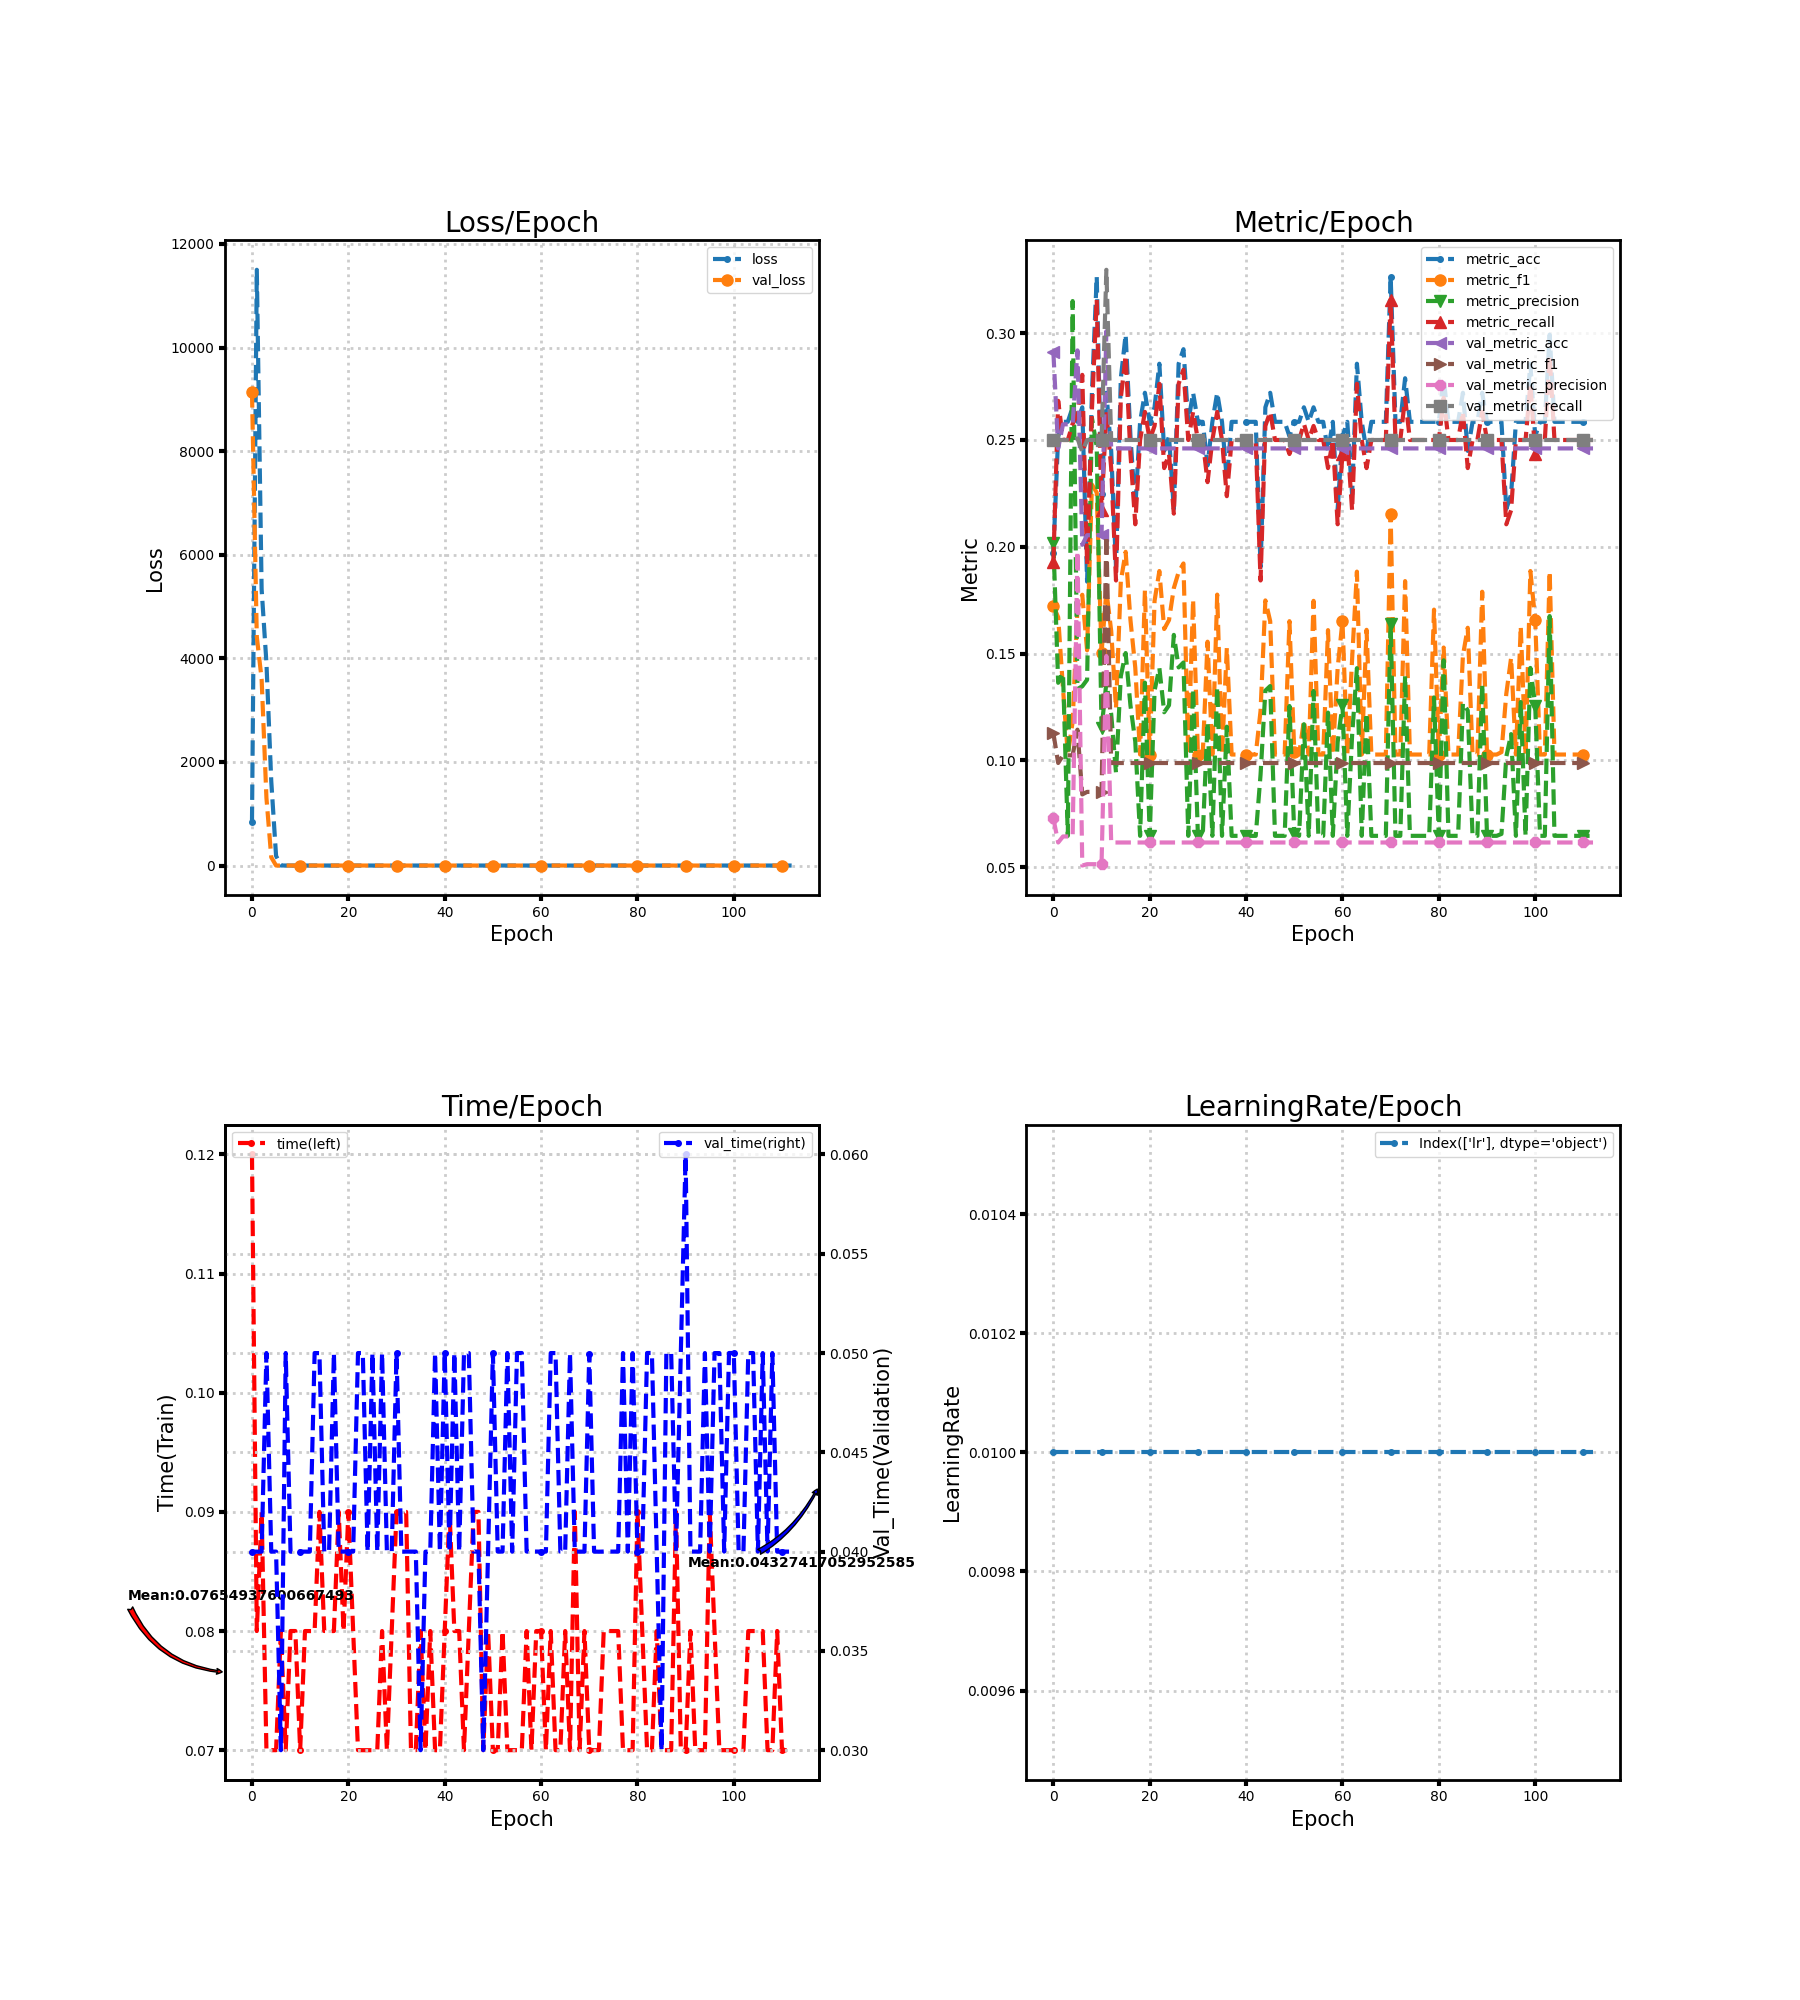

The table this chart was drawn from, first rows:
loss, metric_acc, metric_f1, metric_precision, metric_recall, time, lr, val_loss, val_metric_acc, val_metric_f1, val_metric_precision, val_metric_recall, val_time
841.9, 0.1973, 0.1724, 0.2017, 0.1928, 0.12, 0.01, 9139, 0.2912, 0.1128, 0.0728, 0.25, 0.04
11501, 0.2517, 0.167, 0.1363, 0.2683, 0.08, 0.01, 4419, 0.246, 0.09873, 0.06151, 0.25, 0.04
5338, 0.2585, 0.1336, 0.1408, 0.25, 0.09, 0.01, 3602, 0.2573, 0.1023, 0.06433, 0.25, 0.04
3914, 0.2585, 0.1027, 0.06463, 0.25, 0.07, 0.01, 1307, 0.2573, 0.1023, 0.06433, 0.25, 0.05
1630, 0.2653, 0.118, 0.3151, 0.2576, 0.07, 0.01, 160.6, 0.2573, 0.1023, 0.06433, 0.25, 0.04
187.2, 0.2585, 0.1709, 0.1333, 0.262, 0.07, 0.01, 1.41, 0.2919, 0.1143, 0.1979, 0.2507, 0.04
2.089, 0.2653, 0.1775, 0.1347, 0.2805, 0.08, 0.01, 1.394, 0.2009, 0.08402, 0.05072, 0.2445, 0.03
1.634, 0.1837, 0.1515, 0.1377, 0.1916, 0.07, 0.01, 1.392, 0.2054, 0.08521, 0.05135, 0.25, 0.05
1.422, 0.2721, 0.2291, 0.2604, 0.2642, 0.08, 0.01, 1.391, 0.2054, 0.08521, 0.05135, 0.25, 0.04
1.374, 0.3265, 0.2254, 0.2469, 0.3158, 0.08, 0.01, 1.39, 0.2054, 0.08521, 0.05135, 0.25, 0.04
1.44, 0.2245, 0.1502, 0.1149, 0.2171, 0.07, 0.01, 1.391, 0.2054, 0.08521, 0.05135, 0.25, 0.04
1.387, 0.2721, 0.1794, 0.1363, 0.2632, 0.08, 0.01, 1.39, 0.301, 0.2051, 0.1488, 0.3297, 0.04
1.383, 0.2449, 0.1606, 0.1217, 0.2368, 0.08, 0.01, 1.39, 0.246, 0.09873, 0.06151, 0.25, 0.04
1.416, 0.1905, 0.1244, 0.09417, 0.1842, 0.08, 0.01, 1.391, 0.246, 0.09873, 0.06151, 0.25, 0.05
1.422, 0.2789, 0.1838, 0.1394, 0.2697, 0.09, 0.01, 1.391, 0.246, 0.09873, 0.06151, 0.25, 0.05
1.382, 0.2993, 0.1976, 0.1502, 0.2895, 0.08, 0.01, 1.391, 0.246, 0.09873, 0.06151, 0.25, 0.04
1.399, 0.2517, 0.1657, 0.1256, 0.2434, 0.08, 0.01, 1.391, 0.246, 0.09873, 0.06151, 0.25, 0.04
1.401, 0.2177, 0.1434, 0.1087, 0.2105, 0.08, 0.01, 1.391, 0.246, 0.09873, 0.06151, 0.25, 0.05
1.385, 0.2585, 0.1027, 0.06463, 0.25, 0.09, 0.01, 1.391, 0.246, 0.09873, 0.06151, 0.25, 0.04
1.387, 0.2721, 0.1795, 0.1364, 0.2632, 0.08, 0.01, 1.392, 0.246, 0.09873, 0.06151, 0.25, 0.04
1.385, 0.2585, 0.1027, 0.06463, 0.25, 0.09, 0.01, 1.392, 0.246, 0.09873, 0.06151, 0.25, 0.04
1.384, 0.2653, 0.1746, 0.1326, 0.2566, 0.08, 0.01, 1.392, 0.246, 0.09873, 0.06151, 0.25, 0.04
1.385, 0.2857, 0.1886, 0.1433, 0.2763, 0.07, 0.01, 1.392, 0.246, 0.09873, 0.06151, 0.25, 0.05
1.413, 0.2449, 0.1615, 0.1225, 0.2368, 0.07, 0.01, 1.392, 0.246, 0.09873, 0.06151, 0.25, 0.05
1.418, 0.2517, 0.1657, 0.1258, 0.2434, 0.07, 0.01, 1.392, 0.246, 0.09873, 0.06151, 0.25, 0.04
1.449, 0.2177, 0.1806, 0.1587, 0.2155, 0.07, 0.01, 1.392, 0.246, 0.09873, 0.06151, 0.25, 0.05
1.384, 0.2857, 0.1882, 0.1435, 0.2763, 0.07, 0.01, 1.392, 0.246, 0.09873, 0.06151, 0.25, 0.04
1.385, 0.2925, 0.1922, 0.1458, 0.2829, 0.08, 0.01, 1.392, 0.246, 0.09873, 0.06151, 0.25, 0.05
1.385, 0.2585, 0.1027, 0.06463, 0.25, 0.07, 0.01, 1.392, 0.246, 0.09873, 0.06151, 0.25, 0.04
1.384, 0.2721, 0.1753, 0.1334, 0.2632, 0.08, 0.01, 1.392, 0.246, 0.09873, 0.06151, 0.25, 0.04
1.385, 0.2585, 0.1027, 0.06463, 0.25, 0.09, 0.01, 1.393, 0.246, 0.09873, 0.06151, 0.25, 0.05
1.385, 0.2585, 0.1027, 0.06463, 0.25, 0.09, 0.01, 1.393, 0.246, 0.09873, 0.06151, 0.25, 0.04
1.386, 0.2381, 0.1555, 0.1178, 0.2303, 0.09, 0.01, 1.393, 0.246, 0.09873, 0.06151, 0.25, 0.04
1.385, 0.2585, 0.1027, 0.06463, 0.25, 0.07, 0.01, 1.393, 0.246, 0.09873, 0.06151, 0.25, 0.04
1.384, 0.2721, 0.1776, 0.1343, 0.2632, 0.07, 0.01, 1.393, 0.246, 0.09873, 0.06151, 0.25, 0.04
1.385, 0.2585, 0.1027, 0.06463, 0.25, 0.08, 0.01, 1.393, 0.246, 0.09873, 0.06151, 0.25, 0.03
1.387, 0.2313, 0.1525, 0.1157, 0.2237, 0.07, 0.01, 1.393, 0.246, 0.09873, 0.06151, 0.25, 0.04
1.385, 0.2585, 0.1027, 0.06463, 0.25, 0.08, 0.01, 1.393, 0.246, 0.09873, 0.06151, 0.25, 0.04
1.385, 0.2585, 0.1027, 0.06463, 0.25, 0.07, 0.01, 1.393, 0.246, 0.09873, 0.06151, 0.25, 0.05
1.385, 0.2585, 0.1027, 0.06463, 0.25, 0.07, 0.01, 1.393, 0.246, 0.09873, 0.06151, 0.25, 0.04
1.385, 0.2585, 0.1027, 0.06463, 0.25, 0.08, 0.01, 1.393, 0.246, 0.09873, 0.06151, 0.25, 0.05
1.385, 0.2585, 0.1027, 0.06463, 0.25, 0.09, 0.01, 1.393, 0.246, 0.09873, 0.06151, 0.25, 0.04
1.385, 0.2585, 0.1027, 0.06463, 0.25, 0.08, 0.01, 1.393, 0.246, 0.09873, 0.06151, 0.25, 0.05
1.39, 0.1905, 0.1232, 0.09326, 0.1842, 0.08, 0.01, 1.393, 0.246, 0.09873, 0.06151, 0.25, 0.04
1.385, 0.2653, 0.1749, 0.1326, 0.2566, 0.07, 0.01, 1.393, 0.246, 0.09873, 0.06151, 0.25, 0.05
1.384, 0.2721, 0.1651, 0.1348, 0.2632, 0.08, 0.01, 1.393, 0.246, 0.09873, 0.06151, 0.25, 0.05
1.385, 0.2585, 0.1027, 0.06463, 0.25, 0.09, 0.01, 1.393, 0.246, 0.09873, 0.06151, 0.25, 0.04
1.385, 0.2585, 0.1027, 0.06463, 0.25, 0.09, 0.01, 1.393, 0.246, 0.09873, 0.06151, 0.25, 0.04
1.385, 0.2585, 0.1027, 0.06463, 0.25, 0.07, 0.01, 1.393, 0.246, 0.09873, 0.06151, 0.25, 0.03
1.387, 0.2517, 0.1652, 0.1254, 0.2434, 0.08, 0.01, 1.393, 0.246, 0.09873, 0.06151, 0.25, 0.04
1.385, 0.2585, 0.1038, 0.06552, 0.25, 0.07, 0.01, 1.393, 0.246, 0.09873, 0.06151, 0.25, 0.05
1.385, 0.2585, 0.1027, 0.06463, 0.25, 0.07, 0.01, 1.393, 0.246, 0.09873, 0.06151, 0.25, 0.04
1.396, 0.2653, 0.1187, 0.1169, 0.2576, 0.08, 0.01, 1.393, 0.246, 0.09873, 0.06151, 0.25, 0.04
1.385, 0.2585, 0.1027, 0.06463, 0.25, 0.07, 0.01, 1.393, 0.246, 0.09873, 0.06151, 0.25, 0.05
1.381, 0.2653, 0.1747, 0.1325, 0.2566, 0.07, 0.01, 1.393, 0.246, 0.09873, 0.06151, 0.25, 0.04
1.385, 0.2585, 0.1027, 0.06463, 0.25, 0.07, 0.01, 1.393, 0.246, 0.09873, 0.06151, 0.25, 0.05
1.385, 0.2585, 0.1027, 0.06463, 0.25, 0.07, 0.01, 1.393, 0.246, 0.09873, 0.06151, 0.25, 0.05
1.384, 0.2449, 0.161, 0.1223, 0.2368, 0.08, 0.01, 1.393, 0.246, 0.09873, 0.06151, 0.25, 0.04
1.385, 0.2585, 0.1027, 0.06463, 0.25, 0.07, 0.01, 1.393, 0.246, 0.09873, 0.06151, 0.25, 0.04
1.391, 0.2177, 0.1432, 0.1085, 0.2105, 0.08, 0.01, 1.393, 0.246, 0.09873, 0.06151, 0.25, 0.04
... 53 more rows
